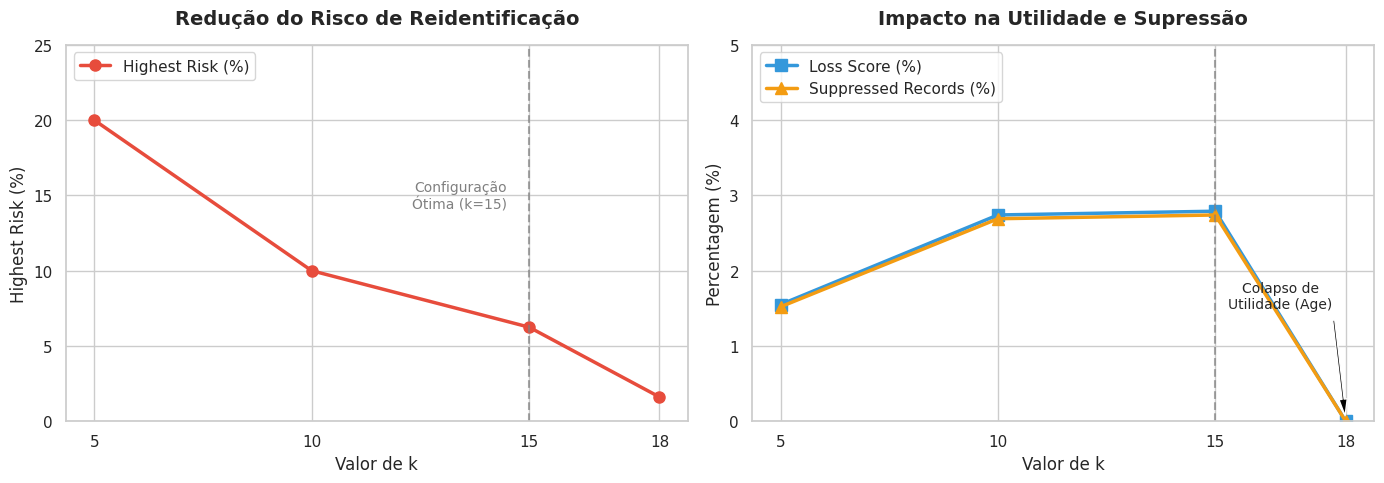

This figure's Python source:
import pandas as pd
import matplotlib.pyplot as plt
import seaborn as sns

sns.set_theme(style="whitegrid")

data = {
    'k': [5, 10, 15, 18],
    'Loss Score (%)': [1.55, 2.74, 2.79, 0.00],
    'Highest Risk (%)': [20.00, 10.00, 6.25, 1.61],
    'Suppressed Records (%)': [1.52, 2.69, 2.74, 0.00]
}

df = pd.DataFrame(data)

fig, axes = plt.subplots(1, 2, figsize=(14, 5))

axes[0].plot(df['k'], df['Highest Risk (%)'], marker='o', color='#e74c3c', linewidth=2.5, markersize=8, label='Highest Risk (%)')
axes[0].set_title('Redução do Risco de Reidentificação', fontsize=14, fontweight='bold', pad=15)
axes[0].set_xlabel('Valor de k', fontsize=12)
axes[0].set_ylabel('Highest Risk (%)', fontsize=12)
axes[0].set_xticks(df['k'])
axes[0].set_ylim(0, 25)
axes[0].legend(fontsize=11)

axes[0].axvline(x=15, color='gray', linestyle='--', alpha=0.7)
axes[0].text(14.5, 15, 'Configuração\nÓtima (k=15)', color='gray', ha='right', va='center', fontsize=10)

axes[1].plot(df['k'], df['Loss Score (%)'], marker='s', color='#3498db', linewidth=2.5, markersize=8, label='Loss Score (%)')
axes[1].plot(df['k'], df['Suppressed Records (%)'], marker='^', color='#f39c12', linewidth=2.5, markersize=8, label='Suppressed Records (%)')
axes[1].set_title('Impacto na Utilidade e Supressão', fontsize=14, fontweight='bold', pad=15)
axes[1].set_xlabel('Valor de k', fontsize=12)
axes[1].set_ylabel('Percentagem (%)', fontsize=12)
axes[1].set_xticks(df['k'])
axes[1].set_ylim(0, 5) 
axes[1].legend(fontsize=11)

axes[1].annotate('Colapso de\nUtilidade (Age)', xy=(18, 0), xytext=(16.5, 1.5),
            arrowprops=dict(facecolor='black', shrink=0.05, width=1.5, headwidth=6),
            fontsize=10, ha='center')
axes[1].axvline(x=15, color='gray', linestyle='--', alpha=0.7)

plt.tight_layout()
plt.savefig('tradeoff_k_anonymity.png', dpi=300, bbox_inches='tight')
print("Gráfico 'tradeoff_k_anonymity.png' gerado com sucesso!")
